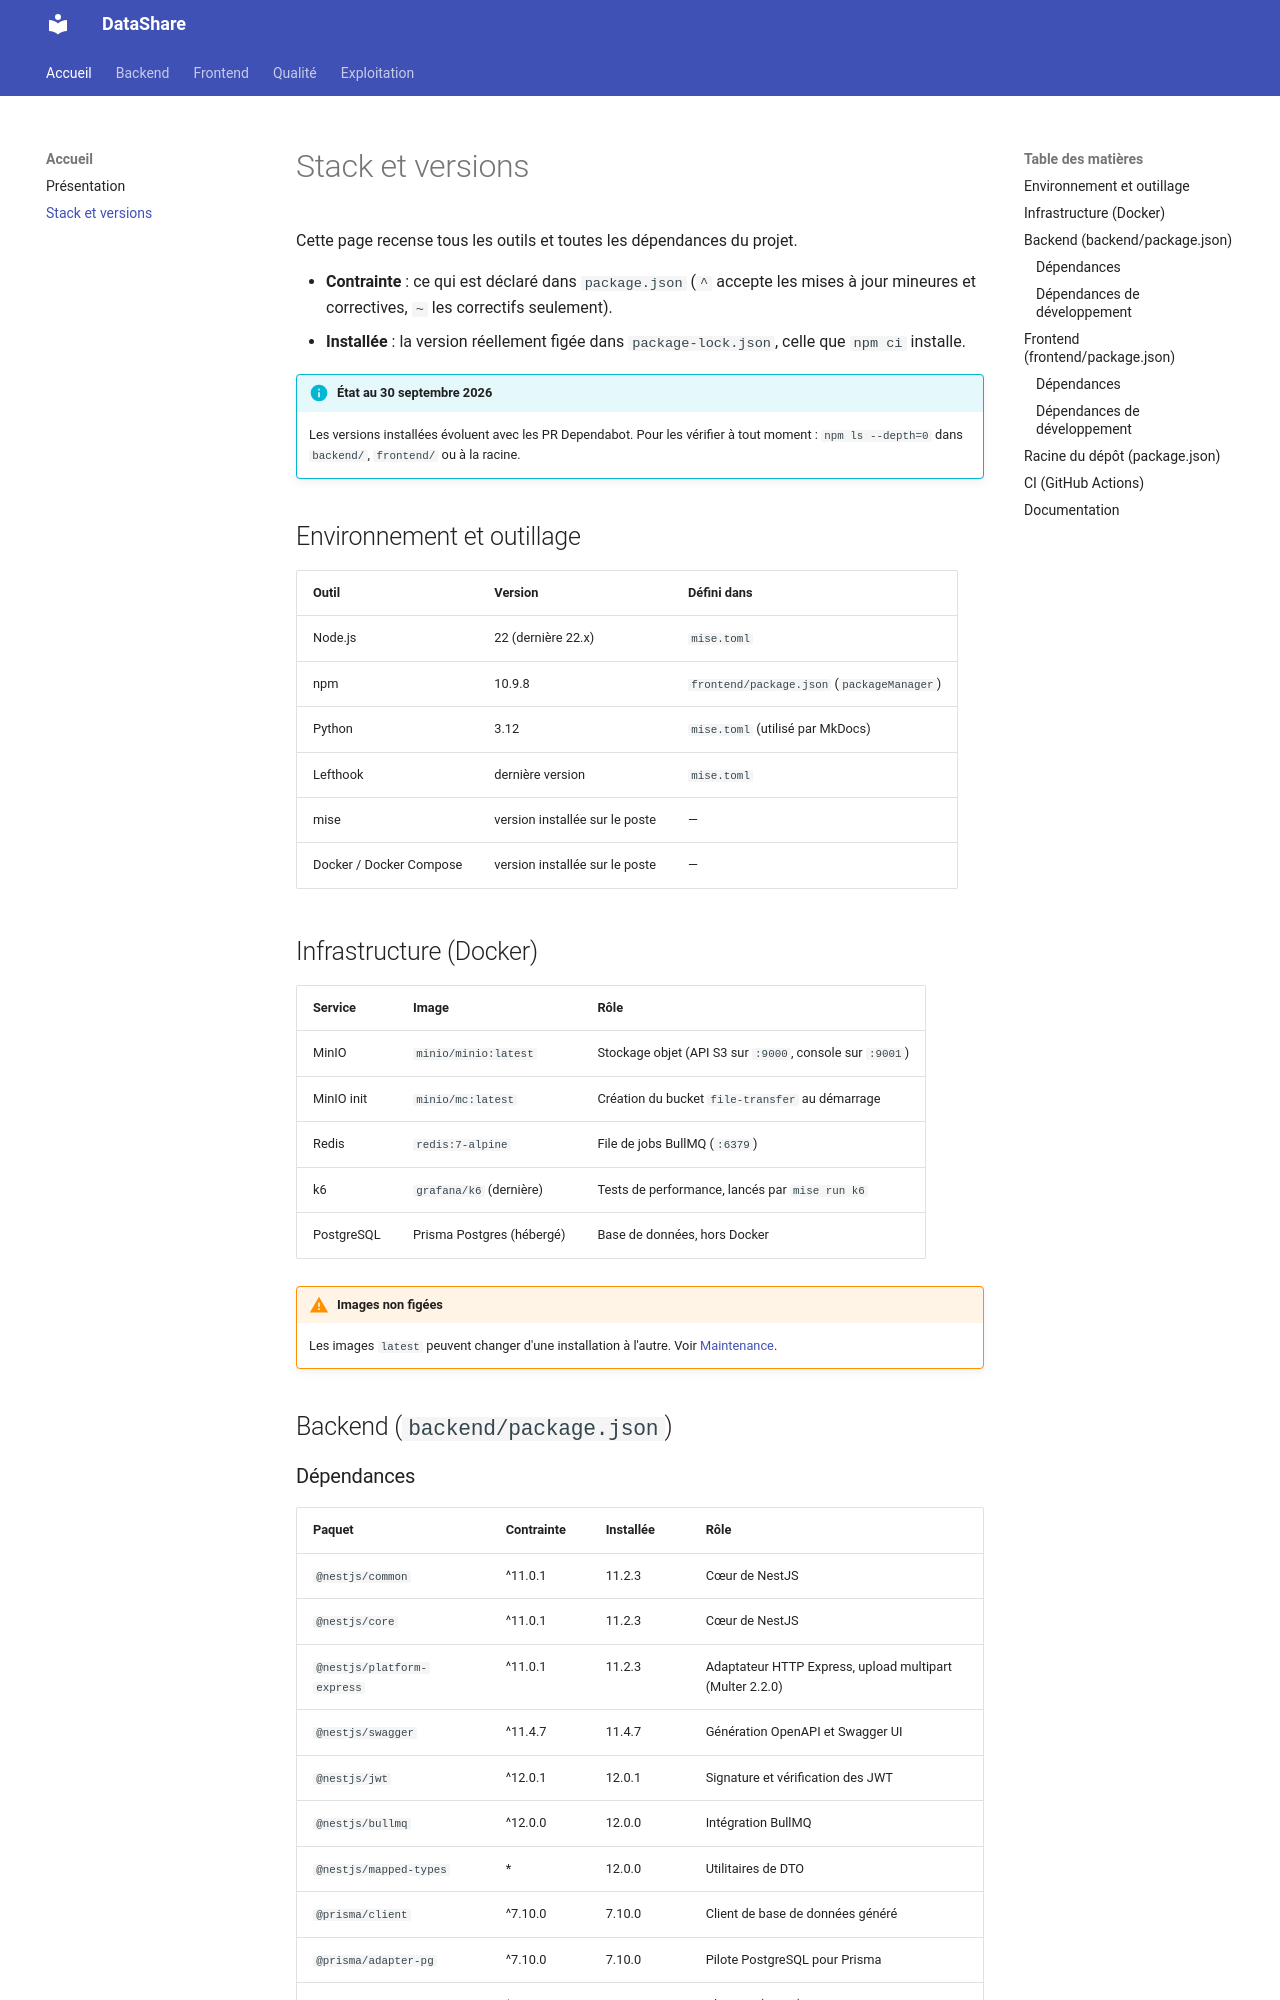

repository: ARCHI-M2026/P4 · page: versions/index.html · generator: mkdocs

# Stack et versions

Cette page recense tous les outils et toutes les dépendances du projet.

- **Contrainte** : ce qui est déclaré dans `package.json` (`^` accepte les mises à jour mineures et correctives, `~` les correctifs seulement).
- **Installée** : la version réellement figée dans `package-lock.json`, celle que `npm ci` installe.

!!! info "État au 30 septembre 2026"
    Les versions installées évoluent avec les PR Dependabot. Pour les vérifier à tout moment : `npm ls --depth=0` dans `backend/`, `frontend/` ou à la racine.

## Environnement et outillage

| Outil | Version | Défini dans |
|---|---|---|
| Node.js | 22 (dernière 22.x) | `mise.toml` |
| npm | 10.9.8 | `frontend/package.json` (`packageManager`) |
| Python | 3.12 | `mise.toml` (utilisé par MkDocs) |
| Lefthook | dernière version | `mise.toml` |
| mise | version installée sur le poste | — |
| Docker / Docker Compose | version installée sur le poste | — |

## Infrastructure (Docker)

| Service | Image | Rôle |
|---|---|---|
| MinIO | `minio/minio:latest` | Stockage objet (API S3 sur `:9000`, console sur `:9001`) |
| MinIO init | `minio/mc:latest` | Création du bucket `file-transfer` au démarrage |
| Redis | `redis:7-alpine` | File de jobs BullMQ (`:6379`) |
| k6 | `grafana/k6` (dernière) | Tests de performance, lancés par `mise run k6` |
| PostgreSQL | Prisma Postgres (hébergé) | Base de données, hors Docker |

!!! warning "Images non figées"
    Les images `latest` peuvent changer d'une installation à l'autre. Voir [Maintenance](maintenance.md#mettre-a-jour-les-images-docker).

## Backend (`backend/package.json`)
